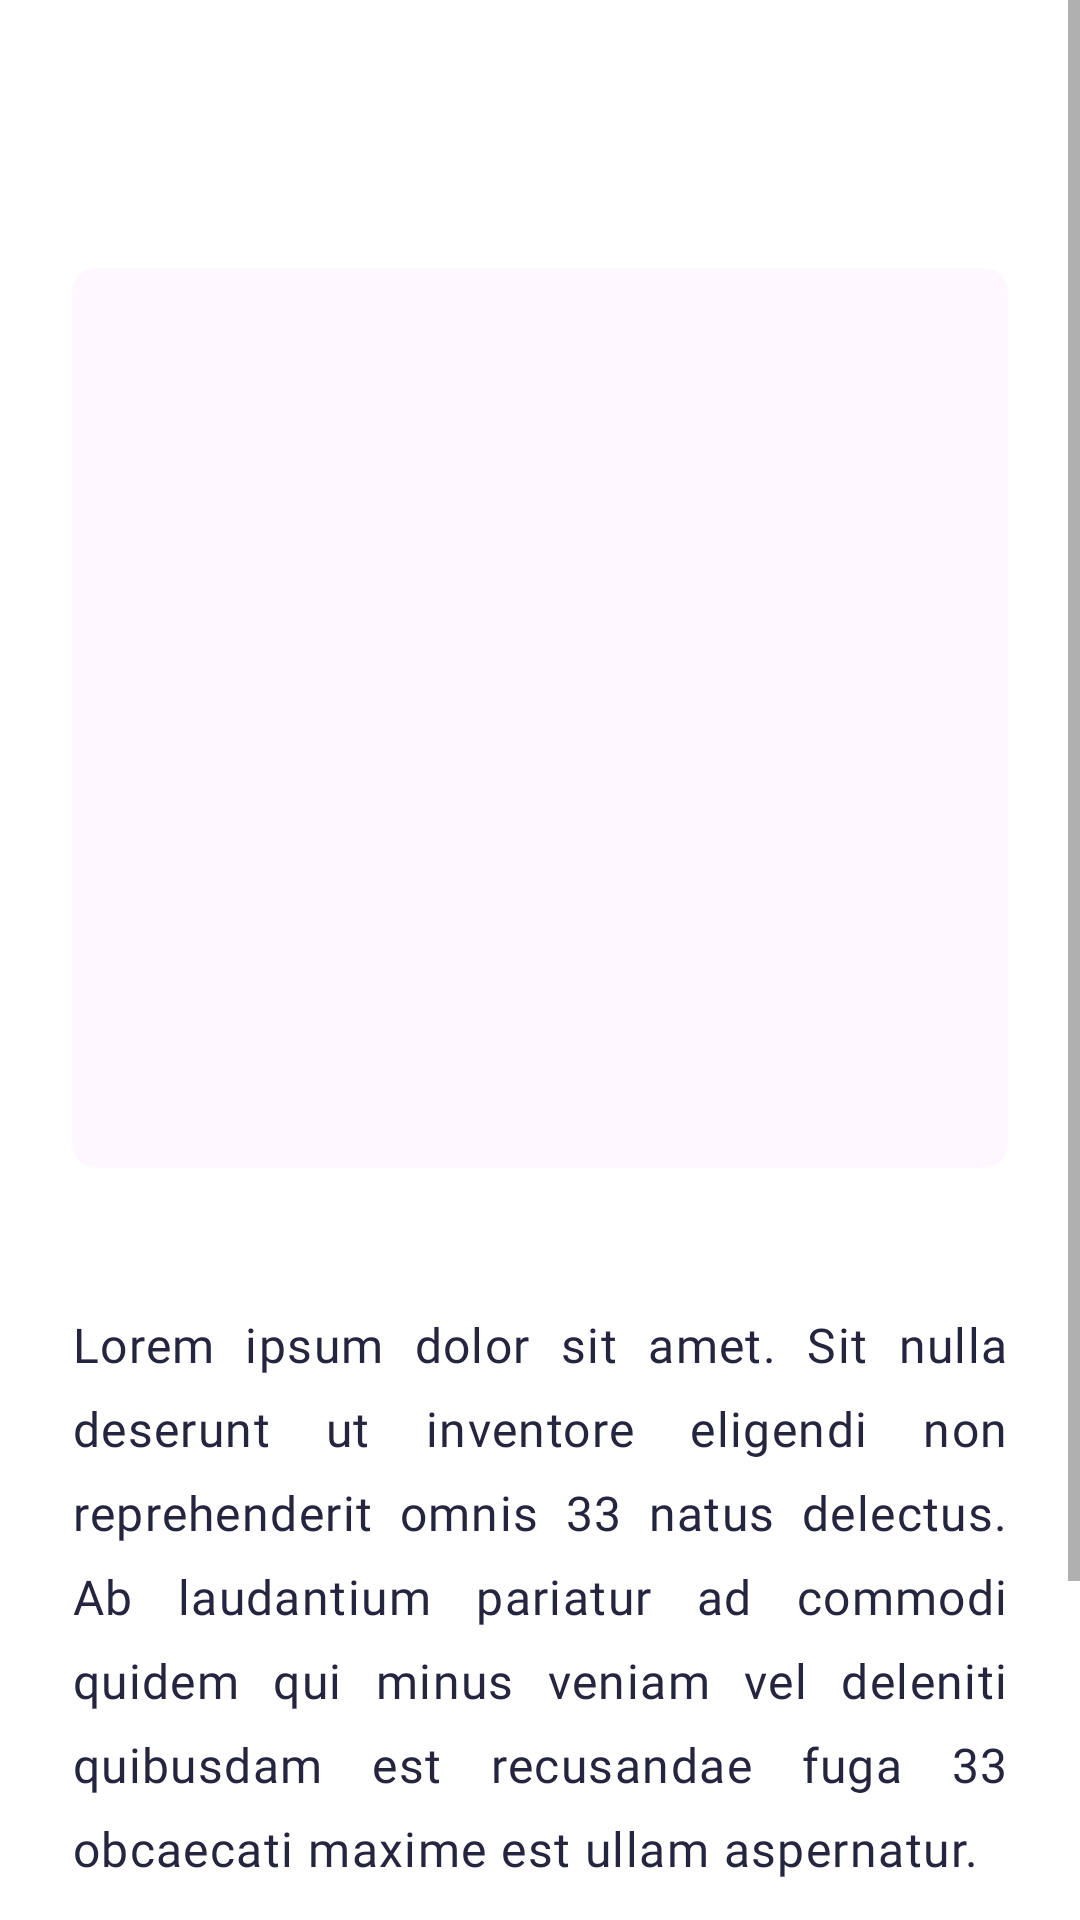

Reconstruct the res/layout file that produces this screen, plus the resources it refers to.
<!-- AndroidManifest.xml: fallback theme Theme.MaterialComponents.DayNight.NoActionBar -->
<!-- res/layout/fragment_statistics_sub_view.xml -->
<?xml version="1.0" encoding="utf-8"?>
<ScrollView
    xmlns:android="http://schemas.android.com/apk/res/android"
    xmlns:tools="http://schemas.android.com/tools"
    xmlns:app="http://schemas.android.com/apk/res-auto"
    android:layout_width="match_parent"
    android:layout_height="match_parent">

    <LinearLayout
        android:layout_width="match_parent"
        android:layout_height="wrap_content"
        android:orientation="vertical"
        >

        <LinearLayout
            android:layout_width="match_parent"
            android:layout_height="wrap_content"
            android:orientation="horizontal"
            android:layout_marginTop="36dp"
            android:layout_marginHorizontal="24dp">

            <TextView
                android:id="@+id/statstitle"
                android:layout_width="wrap_content"
                android:layout_height="wrap_content"
                tools:text="What are the top 10 installed apps in any category?"
                android:textSize="22sp"
                android:textColor="@color/textColor"
                android:fontFamily="@font/roboto_medium"
                android:letterSpacing="0.02"
                android:layout_gravity="center"
                android:maxLines="3"
                android:ellipsize="end"
                />
        </LinearLayout>


        <com.google.android.material.card.MaterialCardView
            android:layout_width="match_parent"
            android:layout_height="300dp"
            android:baselineAligned="false"
            android:theme="@style/Theme.Material3.Light.NoActionBar"
            app:cardCornerRadius="8dp"
            app:cardElevation="0dp"
            android:elevation="8dp"
            app:cardUseCompatPadding="false"
            app:strokeWidth="0dp"
            android:layout_margin="24dp">

            <ImageView
                android:id="@+id/statsImage"
                android:layout_width="match_parent"
                android:layout_height="match_parent"
                android:layout_gravity="center_horizontal|top"
                android:scaleType="fitXY"
                tools:srcCompat="@tools:sample/backgrounds/scenic" />

        </com.google.android.material.card.MaterialCardView>




        <LinearLayout
            android:layout_width="match_parent"
            android:layout_height="wrap_content"
            android:orientation="horizontal"
            android:layout_marginTop="24dp"
            android:layout_marginBottom="150dp"
            android:layout_marginHorizontal="24dp">

            <TextView
                android:id="@+id/statsDescription"
                android:layout_width="wrap_content"
                android:layout_height="wrap_content"
                android:text="Lorem ipsum dolor sit amet. Sit nulla deserunt ut inventore eligendi non reprehenderit omnis 33 natus delectus. Ab laudantium pariatur ad commodi quidem qui minus veniam vel deleniti quibusdam est recusandae fuga 33 obcaecati maxime est ullam aspernatur. "
                android:textSize="16sp"
                android:textColor="@color/textColor"
                android:fontFamily="@font/roboto_regular"
                android:letterSpacing="0.03"
                android:lineHeight="28dp"
                android:layout_gravity="center"
                android:justificationMode="inter_word"
                android:ellipsize="end"
                />
        </LinearLayout>


        <LinearLayout
            android:visibility="gone"
            android:layout_width="match_parent"
            android:layout_height="wrap_content"
            android:orientation="horizontal"
            android:layout_marginTop="36dp"
            android:layout_marginBottom="150dp"
            android:layout_marginHorizontal="24dp">

            <TextView
                android:id="@+id/description1"
                android:layout_width="wrap_content"
                android:layout_height="wrap_content"
                android:text="Lorem ipsum dolor sit amet. Sit nulla deserunt ut inventore eligendi non reprehenderit omnis 33 natus delectus. Ab laudantium pariatur ad commodi quidem qui minus veniam vel deleniti quibusdam est recusandae fuga 33 obcaecati maxime est ullam aspernatur. "
                android:textSize="16sp"
                android:justificationMode="inter_word"
                android:textColor="@color/textColor"
                android:fontFamily="@font/roboto_regular"
                android:letterSpacing="0.03"
                android:lineHeight="28dp"
                android:layout_gravity="center"
                android:ellipsize="end"
                />
        </LinearLayout>


    </LinearLayout>


</ScrollView>
<!-- resources referenced by this layout -->
<resources>
  <color name="textColor">#252540</color>
</resources>
